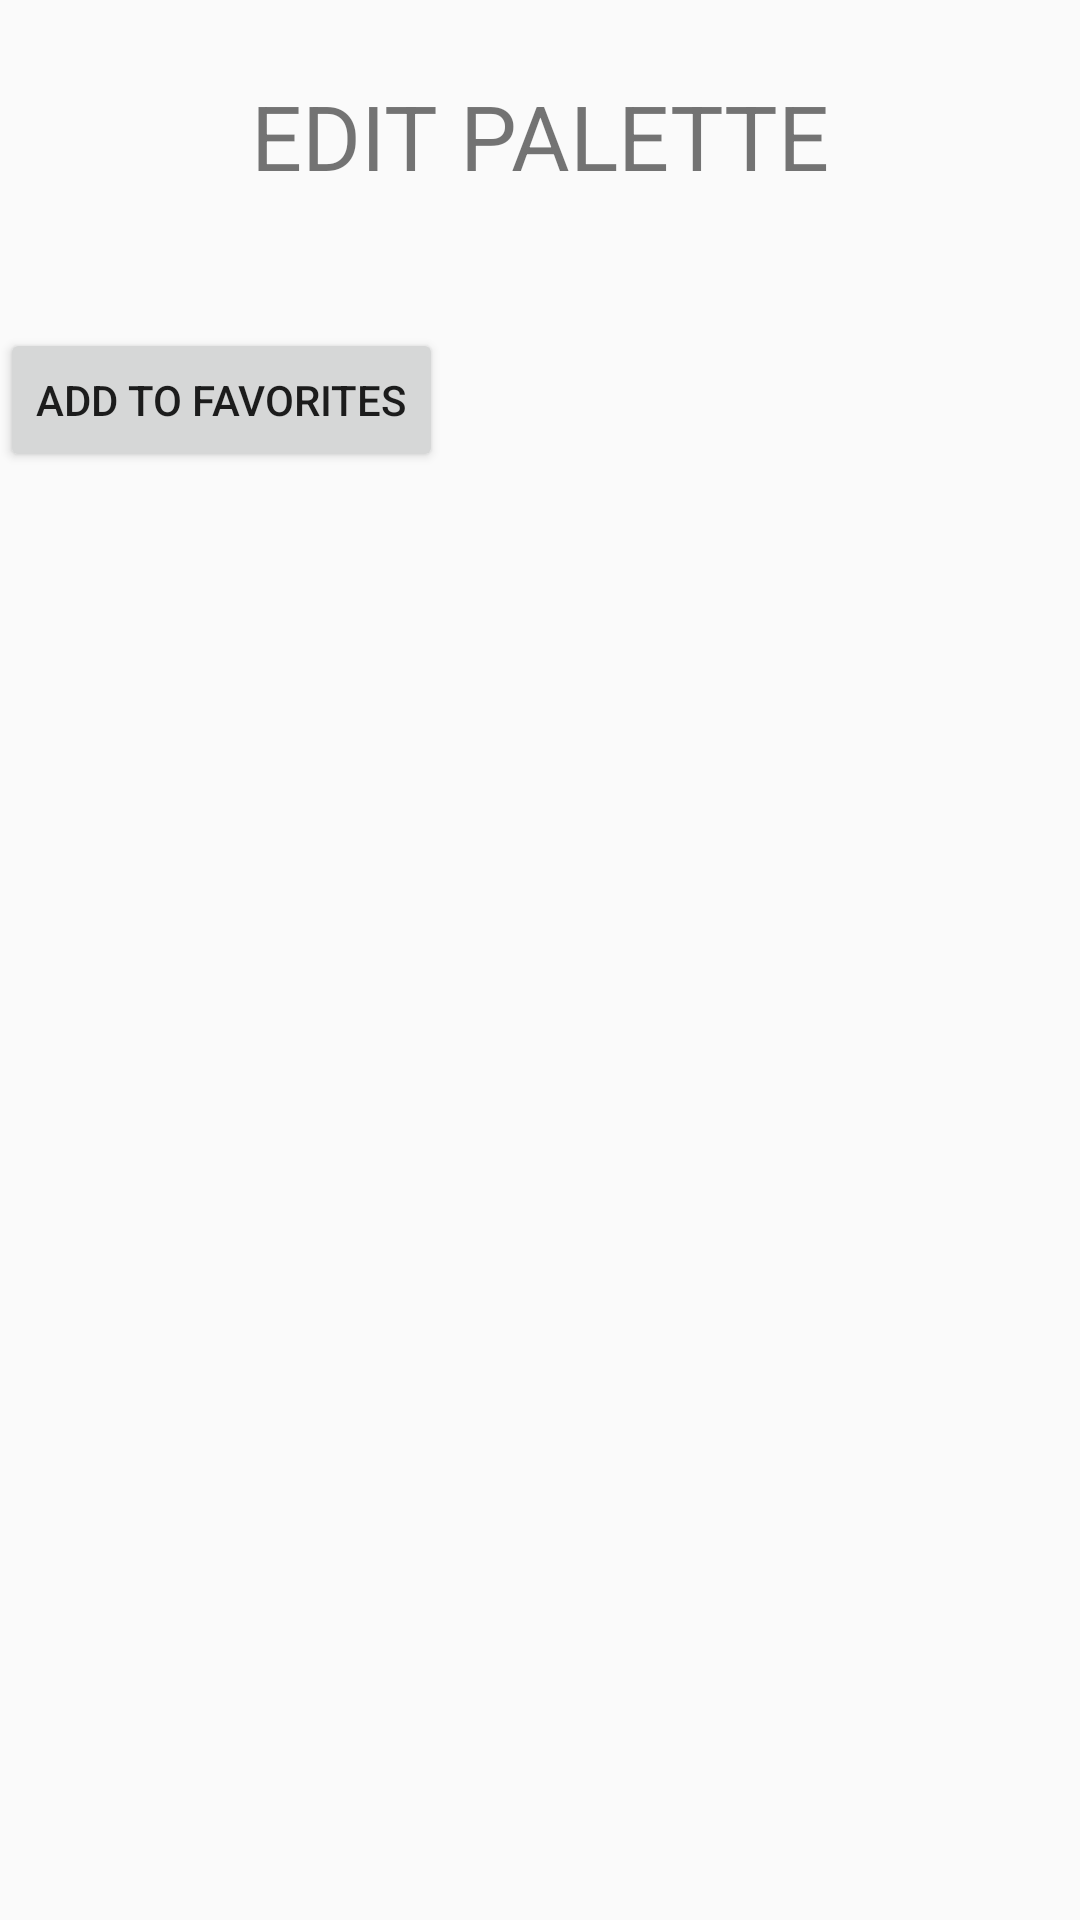

Reconstruct the res/layout file that produces this screen, plus the resources it refers to.
<!-- AndroidManifest.xml: application theme AppTheme -->
<!-- res/layout/activity_view_palette.xml -->
<?xml version="1.0" encoding="utf-8"?>
<ScrollView xmlns:android="http://schemas.android.com/apk/res/android"
    android:layout_height="match_parent"
    android:layout_width="match_parent">

    <LinearLayout
        android:layout_height="match_parent"
        android:layout_width="match_parent"
        android:orientation="vertical">

    <TextView
        android:layout_width="match_parent"
        android:layout_height="wrap_content"
        android:gravity="clip_horizontal|center"
        android:text="Edit Palette"
        android:id="@+id/name"
        android:textAllCaps="true"
        android:padding="25dp"
        android:textSize="30dp"></TextView>

    <TextView
        android:layout_width="match_parent"
        android:layout_height="wrap_content"
        android:id="@+id/username">
    </TextView>

    <GridLayout
        android:layout_width="match_parent"
        android:layout_height="wrap_content"
        android:columnCount="2"
        android:id="@+id/palette_colors">
    </GridLayout>

    <Button
        android:layout_width="wrap_content"
        android:layout_height="wrap_content"
        android:id="@+id/copyTrigger"
        android:text="Add to Favorites">
    </Button>
</LinearLayout>
</ScrollView>
<!-- resources referenced by this layout -->
<resources>
  <style name="AppTheme" parent="Theme.AppCompat.Light.DarkActionBar">
          
          <item name="colorPrimary">@color/colorPrimary</item>
          <item name="colorPrimaryDark">@color/colorPrimaryDark</item>
          <item name="colorAccent">@color/colorAccent</item>
          <item name="fontFamily">@font/open_sans_light</item>
      </style>
  <color name="colorPrimary">#393F65</color>
  <color name="colorPrimaryDark">#151A25</color>
  <color name="colorAccent">#5285C4</color>
</resources>
